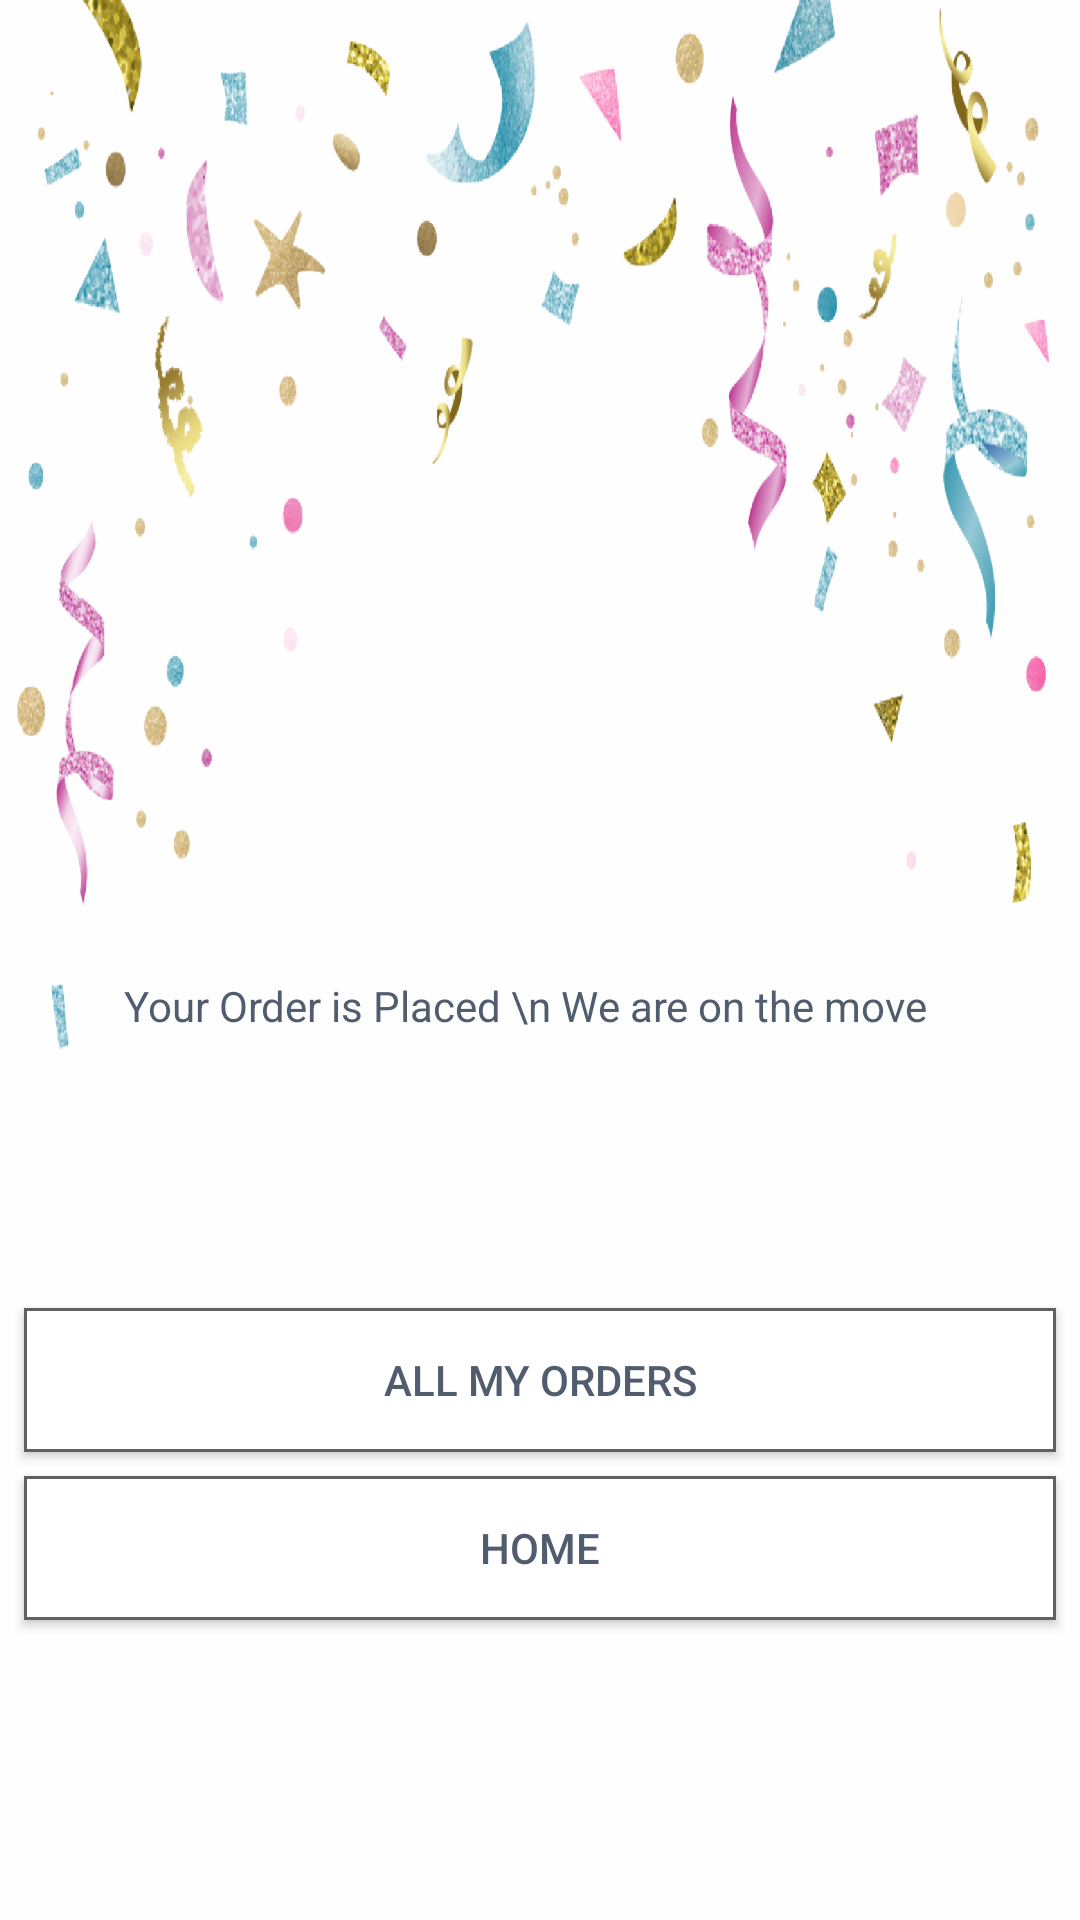

Produce the Android XML layout that renders to this screen, including the resource entries it uses.
<!-- AndroidManifest.xml: application theme AppTheme -->
<!-- res/layout/activity_finished_order.xml -->
<?xml version="1.0" encoding="utf-8"?>
<layout xmlns:android="http://schemas.android.com/apk/res/android"
    xmlns:app="http://schemas.android.com/apk/res-auto"
    xmlns:tools="http://schemas.android.com/tools">

    <data>

        <variable
            name="finish_order"
            type="com.relabs.e_commerce.viewmodel.FinishedOrderViewModel" />
    </data>

    <androidx.constraintlayout.widget.ConstraintLayout
        android:layout_width="match_parent"
        android:layout_height="match_parent"
        android:background="@drawable/congrat"
        tools:context=".ui.activity.FinishedOrderActivity">

        <ImageView
            android:id="@+id/imageView5"
            android:layout_width="match_parent"
            android:layout_height="wrap_content"
            android:layout_marginTop="32dp"
            android:scaleType="fitStart"
            app:layout_constraintBottom_toTopOf="@+id/goto_orders"
            app:layout_constraintEnd_toEndOf="parent"
            app:layout_constraintStart_toStartOf="parent"
            app:layout_constraintTop_toTopOf="parent"
            app:srcCompat="@drawable/delivery" />

        <TextView
            android:id="@+id/textView14"
            android:layout_width="wrap_content"
            android:layout_height="wrap_content"
            android:text="Your Order is Placed \n We are on the move   "
            android:textSize="@dimen/_18sdp"
            app:layout_constraintBottom_toTopOf="@+id/goto_orders"
            app:layout_constraintEnd_toEndOf="parent"
            app:layout_constraintStart_toStartOf="parent"
            app:layout_constraintTop_toBottomOf="@+id/imageView5" />

        <Button
            android:id="@+id/goto_main"
            android:layout_width="match_parent"
            android:layout_height="wrap_content"
            android:layout_marginStart="8dp"
            android:layout_marginEnd="8dp"
            android:layout_marginBottom="100dp"
            android:background="@drawable/shap_round_white"
            android:text="@string/title_home"
            app:layout_constraintBottom_toBottomOf="parent"
            app:layout_constraintEnd_toEndOf="parent"
            app:layout_constraintStart_toStartOf="parent" />

        <Button
            android:id="@+id/goto_orders"
            android:layout_width="0dp"
            android:layout_height="wrap_content"
            android:layout_marginStart="8dp"
            android:layout_marginEnd="8dp"
            android:layout_marginBottom="8dp"
            android:background="@drawable/shap_round_white"
            android:text="@string/all_my_order"
            app:layout_constraintBottom_toTopOf="@+id/goto_main"
            app:layout_constraintEnd_toEndOf="parent"
            app:layout_constraintHorizontal_bias="0.0"
            app:layout_constraintStart_toStartOf="parent" />
    </androidx.constraintlayout.widget.ConstraintLayout>
</layout>
<!-- resources referenced by this layout -->
<resources>
  <!-- drawable congrat: png bitmap (drawable-hdpi, 119302 bytes) -->
  <!-- drawable delivery: png bitmap (drawable-hdpi, 73213 bytes) -->
  <!-- drawable shap_round_white (drawable) -->
  <?xml version="1.0" encoding="utf-8"?>
  <shape
      xmlns:android="http://schemas.android.com/apk/res/android"
      android:shape="rectangle"
      >
      <corners
          android:bottomRightRadius="@dimen/_20sdp"
          android:bottomLeftRadius="@dimen/_20sdp"
          android:topLeftRadius="@dimen/_20sdp"
          android:topRightRadius="@dimen/_20sdp"/>
      <solid android:color="@color/white">
  
      </solid>
  
      <stroke
          android:color="@color/md_grey_700"
          android:width="1dp"/>
  </shape>
  <string name="all_my_order">All My Orders</string>
  <string name="title_home">Home</string>
  <style name="AppTheme" parent="Theme.AppCompat.Light.DarkActionBar">
          
          <item name="colorPrimary">@color/colorPrimary</item>
          <item name="colorPrimaryDark">@color/colorPrimaryDark</item>
          <item name="colorAccent">@color/colorAccent</item>
          <item name="titleTextColor">@color/md_blue_grey_900</item>
          <item name="itemIconTint">@color/md_blue_grey_900</item>
          <item name="fontFamily">@font/co</item>
          b
          <item name="android:textColor">#515C6F</item>
      </style>
  <color name="white">#FFFFFF</color>
  <color name="md_grey_700">#616161</color>
  <color name="colorPrimary">#ffff</color>
  <color name="colorPrimaryDark">#707070</color>
  <color name="colorAccent">#707070</color>
  <color name="md_blue_grey_900">#263238</color>
</resources>
